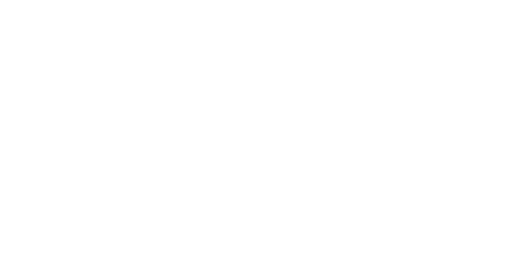
t = 0.00 s
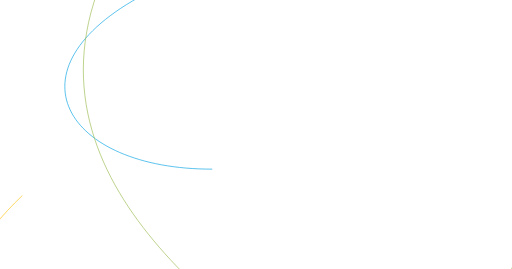
t = 1.72 s
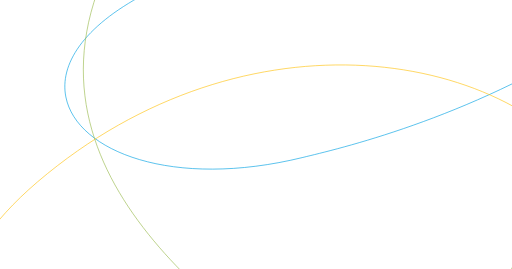
t = 2.56 s
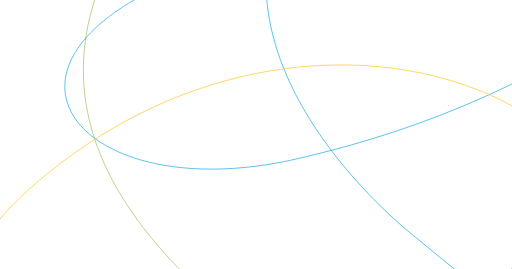
t = 4.22 s
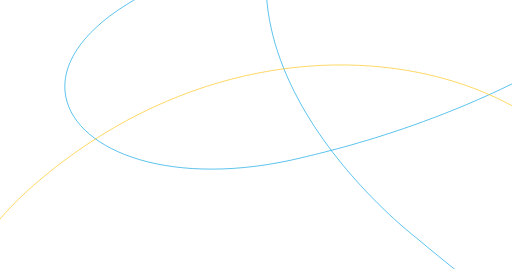
t = 5.06 s
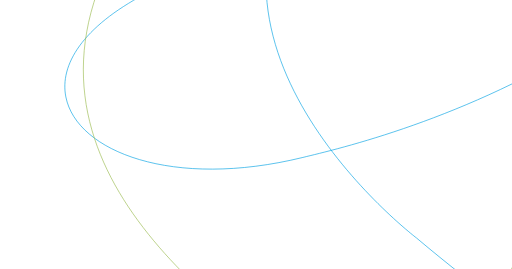
t = 6.72 s

The animated SVG that drew these frames (rendered in a browser with its animation timeline set to each time). Animation: 5 CSS @keyframes rules; one cycle of 8.00 s, repeats indefinitely.


<svg xmlns="http://www.w3.org/2000/svg" width="1200" height="630" viewBox="0 0 1200 630" style="">
  <g fill="none" fill-rule="evenodd" stroke-width="1.5">
    <path stroke="#00A0E3" d="M1614.38978,-251.228243 C1348.94844,-260.954737 847.198574,-282.525739 339.793088,-14.3108309 C-56.827715,195.336035 226.153317,487.36722 709.954319,368.731256 C785.473815,350.219539 1094.77223,280.326041 1397.33926,85.7320612 C1566.35116,-22.9668273 1733.26269,-170.575564 1856.15389,-369.873297 C2261.0399,-1026.50259 1217.03247,-906.12131 759,-377 C357.214579,87.1537799 976.668625,557.916122 976.668625,557.916122 C1119.54956,678.439994 1238.96778,761.14702 1331.34863,836.260848 C1405.01662,896.159467 2038.73044,-212.561974 1627.24635,-250.409034 L1614.38978,-251.228243 Z" class="aCBSBKEQ_0"></path>
    <path stroke="#99BA4D" d="M1210.43328,609.813596 C1048.11563,903.455307 807.74944,957.192875 658.54369,837.620589 C432.367417,656.37123 -89.90072,270.018296 395,-291 C947.775961,-930.557819 2198.3055,-1081.98034 1723.48226,-279.946534 C1592.17162,-58.1441402 1312.67735,424.838347 1210.43328,609.813596 Z" class="aCBSBKEQ_1"></path>
    <path stroke="#FFC10E" d="M1142.07997,1463.95216 C969.437182,1438.16119 793.113136,1409.32524 619.341564,1377.27176 C-37.0101789,1256.21354 -358.987913,807.068979 88,426 C703.878261,-99.055888 1534.76427,203.320682 1474.80657,720.165276 C1448.8954,943.52464 1320.38701,1155.30293 1146.51375,1456.28896 L1142.07997,1463.95216 Z" class="aCBSBKEQ_2"></path>
  </g>
<style>
	.aCBSBKEQ_0{
		stroke-dasharray:8197 8199;
		stroke-dashoffset:8198;
		animation:aCBSBKEQ_draw_0 8000ms linear 0ms infinite,aCBSBKEQ_fade 8000ms linear 0ms infinite;
	}.aCBSBKEQ_1{
		stroke-dasharray:5115 5117;
		stroke-dashoffset:5116;
		animation:aCBSBKEQ_draw_1 5000ms linear 0ms infinite,aCBSBKEQ_fade 5000ms linear 0ms infinite;
	}.aCBSBKEQ_2{
		stroke-dasharray:4579 4581;
		stroke-dashoffset:4580;
		animation:aCBSBKEQ_draw_2 6000ms linear 0ms infinite,aCBSBKEQ_fade 6000ms linear 0ms infinite;
	}
	@keyframes aCBSBKEQ_draw{100%{stroke-dashoffset:0;}}
	@keyframes aCBSBKEQ_fade{0%{stroke-opacity:1;}94.44444444444444%{stroke-opacity:1;}100%{stroke-opacity:0;}}
	@keyframes aCBSBKEQ_draw_0{11.11111111111111%{stroke-dashoffset: 8198}52.77777777777778%{ stroke-dashoffset: 0;}100%{ stroke-dashoffset: 0;}}
	@keyframes aCBSBKEQ_draw_1{11.11111111111111%{stroke-dashoffset: 5116}52.77777777777778%{ stroke-dashoffset: 0;}100%{ stroke-dashoffset: 0;}}
	@keyframes aCBSBKEQ_draw_2{11.11111111111111%{stroke-dashoffset: 4580}52.77777777777778%{ stroke-dashoffset: 0;}100%{ stroke-dashoffset: 0;}}</style></svg>